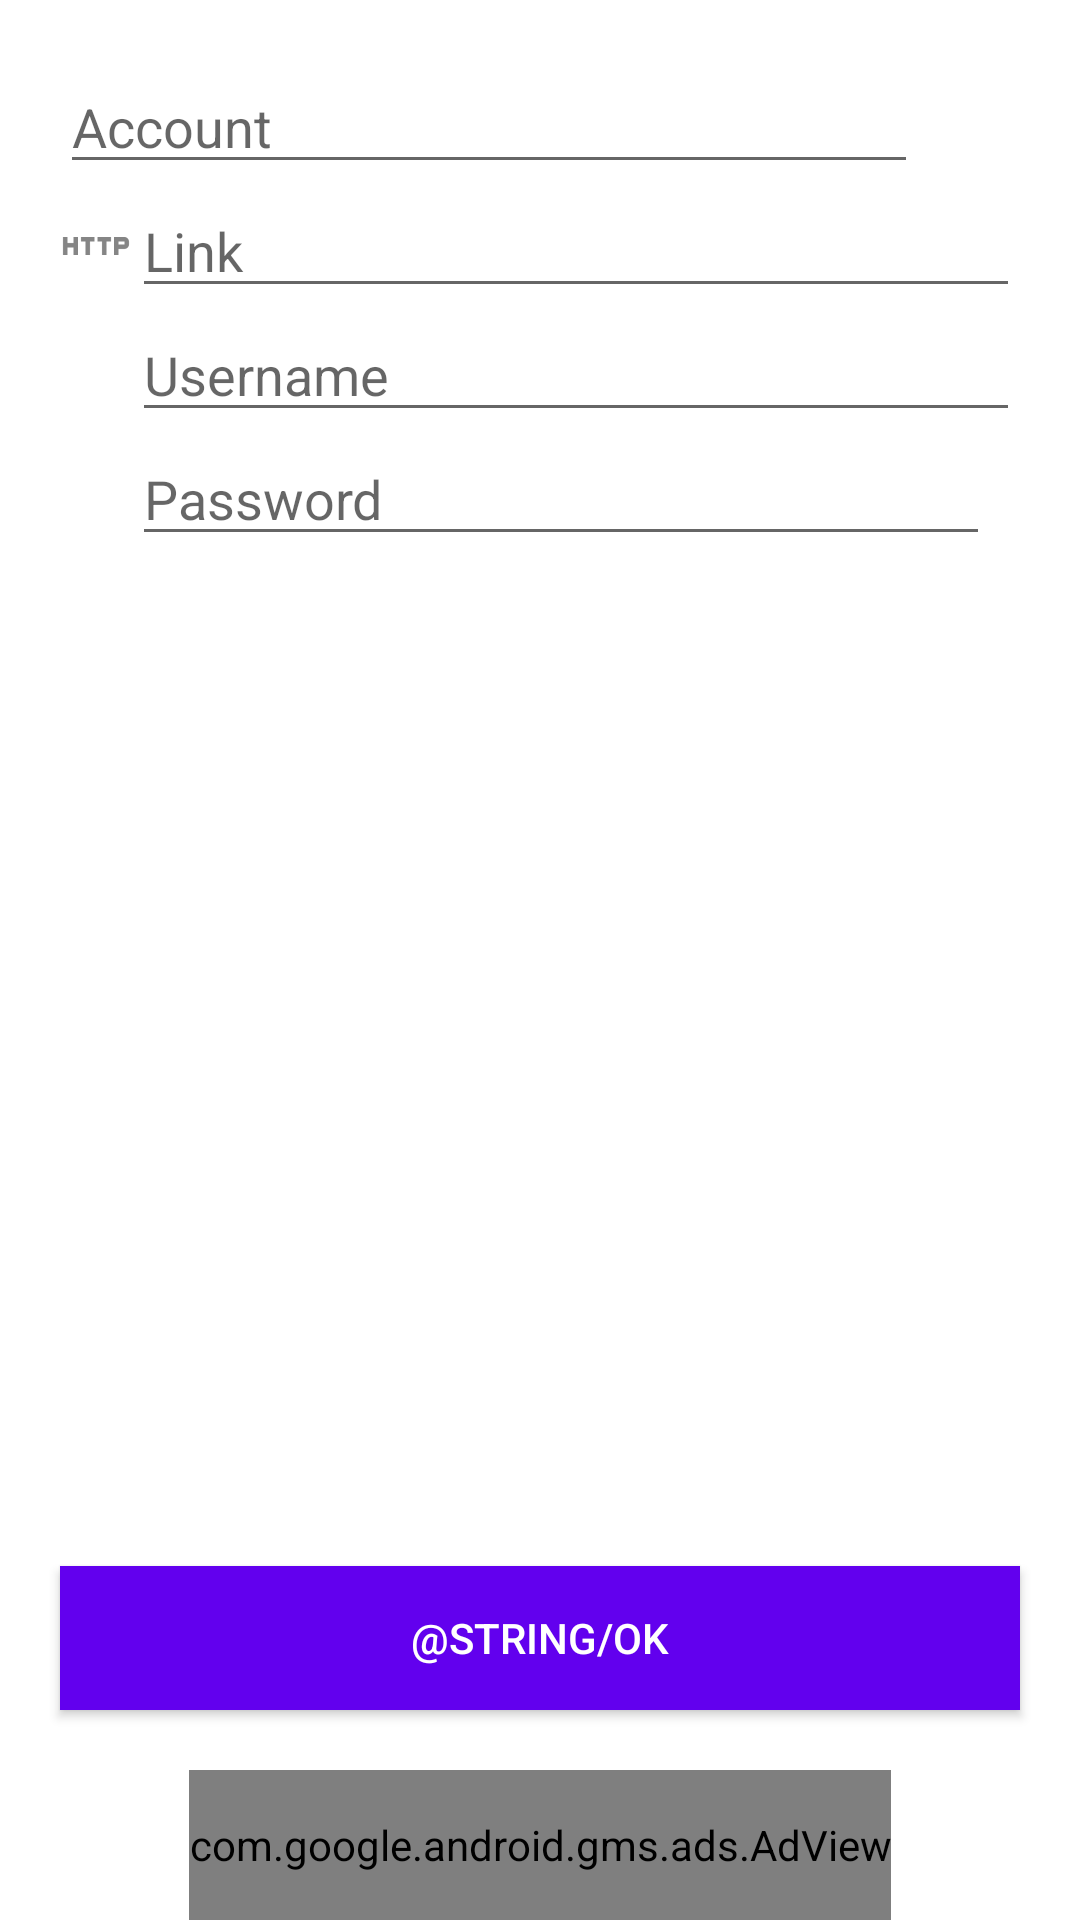

The Android layout XML behind this screen, and the referenced resources:
<!-- AndroidManifest.xml: application theme AppTheme -->
<!-- res/layout/activity_account.xml -->
<?xml version="1.0" encoding="utf-8"?>
<LinearLayout xmlns:android="http://schemas.android.com/apk/res/android"
    xmlns:tools="http://schemas.android.com/tools"
    android:layout_width="match_parent"
    android:layout_height="match_parent"
    android:orientation="vertical"
    tools:context=".Activity_account">

    <LinearLayout
        android:id="@+id/ll_form"
        android:layout_width="match_parent"
        android:layout_height="0dp"
        android:layout_weight="1"
        android:padding="20dp"
        android:orientation="vertical">

        <LinearLayout
            android:id="@+id/ll_account"
            android:layout_width="match_parent"
            android:layout_height="wrap_content"
            android:orientation="horizontal">

            <EditText
                android:id="@+id/et_name"
                android:layout_width="0dp"
                android:layout_height="wrap_content"
                android:layout_weight="1"
                android:ems="10"
                android:hint="@string/account"
                android:inputType="textCapWords"
                android:selectAllOnFocus="true"
                android:singleLine="true"
                android:importantForAutofill="no" />

            <ImageButton
                android:id="@+id/b_delete"
                android:layout_width="wrap_content"
                android:layout_height="wrap_content"
                android:background="@null"
                android:layout_gravity="center"
                android:layout_marginLeft="10dp"
                android:layout_marginStart="10dp"
                android:contentDescription="@string/delete"
                android:onClick="buttonDelete"
                android:src="@drawable/ic_delete" />
        </LinearLayout>

        <LinearLayout
            android:id="@+id/ll_link"
            android:layout_width="match_parent"
            android:layout_height="wrap_content"
            android:baselineAligned="false"
            android:gravity="center_vertical">

            <ImageView
                android:id="@+id/iv_http"
                android:layout_width="wrap_content"
                android:layout_height="wrap_content"
                android:contentDescription="@string/link"
                android:src="@drawable/ic_http" />

            <EditText
                android:id="@+id/et_link"
                android:layout_width="match_parent"
                android:layout_height="wrap_content"
                android:ems="10"
                android:hint="@string/link"
                android:inputType="textWebEditText"
                android:importantForAutofill="no" />
        </LinearLayout>

        <LinearLayout
            android:id="@+id/ll_user"
            android:layout_width="match_parent"
            android:layout_height="wrap_content"
            android:gravity="center_vertical">

            <ImageView
                android:id="@+id/iv_user"
                android:layout_width="wrap_content"
                android:layout_height="wrap_content"
                android:contentDescription="@string/username"
                android:src="@drawable/ic_user" />

            <EditText
                android:id="@+id/et_user"
                android:layout_width="match_parent"
                android:layout_height="wrap_content"
                android:ems="10"
                android:hint="@string/username"
                android:inputType="text"
                android:singleLine="true"
                android:importantForAutofill="no" />
        </LinearLayout>

        <LinearLayout
            android:id="@+id/ll_pass"
            android:layout_width="match_parent"
            android:layout_height="wrap_content"
            android:gravity="center_vertical">

            <ImageView
                android:id="@+id/iv_pass"
                android:layout_width="wrap_content"
                android:layout_height="wrap_content"
                android:contentDescription="@string/password"
                android:src="@drawable/ic_lock" />

            <EditText
                android:id="@+id/et_pass"
                android:layout_width="0dp"
                android:layout_height="wrap_content"
                android:layout_weight="1"
                android:ems="10"
                android:hint="@string/password"
                android:inputType="textPassword"
                android:singleLine="true"
                android:importantForAutofill="no" />

            <ImageButton
                android:id="@+id/ib_eye"
                android:layout_width="wrap_content"
                android:layout_height="wrap_content"
                android:background="@null"
                android:layout_gravity="center"
                android:layout_marginLeft="10dp"
                android:layout_marginStart="10dp"
                android:contentDescription="@string/show_hide"
                android:onClick="showHide_password"
                android:src="@drawable/ic_eye_open" />

        </LinearLayout>

    </LinearLayout>

    <LinearLayout
        android:layout_width="match_parent"
        android:layout_height="wrap_content"
        android:orientation="vertical">

        <Button
            android:id="@+id/b_ok"
            android:layout_width="match_parent"
            android:layout_height="wrap_content"
            android:layout_margin="20dp"
            android:background="@color/colorPrimary"
            android:onClick="buttonOK"
            android:text="@string/ok"
            android:textColor="@android:color/white" />

        <com.google.android.gms.ads.AdView xmlns:ads="http://schemas.android.com/apk/res-auto"
            android:id="@+id/banner_account"
            android:layout_width="wrap_content"
            android:layout_height="50dip"
            android:layout_gravity="center_horizontal"
            ads:adSize="BANNER"
            ads:adUnitId="ca-app-pub-9934738138092081/5199671858" />
    </LinearLayout>

</LinearLayout>
<!-- resources referenced by this layout -->
<resources>
  <!-- drawable ic_delete (drawable) -->
  <vector android:height="24dp"
      android:tint="#FFFFFF"
      android:viewportHeight="24"
      android:viewportWidth="24"
      android:width="24dp"
      xmlns:android="http://schemas.android.com/apk/res/android">
      <path
          android:fillColor="#ffffff"
          android:pathData="M6,19c0,1.1 0.9,2 2,2h8c1.1,0 2,-0.9 2,-2V7H6v12zM19,4h-3.5l-1,-1h-5l-1,1H5v2h14V4z" />
  </vector>
  <!-- drawable ic_http (drawable) -->
  <vector android:height="24dp"
      android:tint="#FFFFFF"
      android:viewportHeight="24"
      android:viewportWidth="24"
      android:width="24dp"
      xmlns:android="http://schemas.android.com/apk/res/android">
      <path
          android:fillColor="#ffffff"
          android:pathData="M4.5,11h-2L2.5,9L1,9v6h1.5v-2.5h2L4.5,15L6,15L6,9L4.5,9v2zM7,10.5h1.5L8.5,15L10,15v-4.5h1.5L11.5,9L7,9v1.5zM12.5,10.5L14,10.5L14,15h1.5v-4.5L17,10.5L17,9h-4.5v1.5zM21.5,9L18,9v6h1.5v-2h2c0.8,0 1.5,-0.7 1.5,-1.5v-1c0,-0.8 -0.7,-1.5 -1.5,-1.5zM21.5,11.5h-2v-1h2v1z" />
  </vector>
  <!-- drawable ic_lock (drawable) -->
  <vector android:height="24dp"
      android:tint="#FFFFFF"
      android:viewportHeight="24"
      android:viewportWidth="24"
      android:width="24dp"
      xmlns:android="http://schemas.android.com/apk/res/android">
      <path
          android:fillColor="#ffffff"
          android:pathData="M18,8h-1L17,6c0,-2.76 -2.24,-5 -5,-5S7,3.24 7,6v2L6,8c-1.1,0 -2,0.9 -2,2v10c0,1.1 0.9,2 2,2h12c1.1,0 2,-0.9 2,-2L20,10c0,-1.1 -0.9,-2 -2,-2zM12,17c-1.1,0 -2,-0.9 -2,-2s0.9,-2 2,-2 2,0.9 2,2 -0.9,2 -2,2zM15.1,8L8.9,8L8.9,6c0,-1.71 1.39,-3.1 3.1,-3.1 1.71,0 3.1,1.39 3.1,3.1v2z" />
  </vector>
  <!-- drawable ic_user (drawable) -->
  <vector android:height="24dp"
      android:tint="#FFFFFF"
      android:viewportHeight="24"
      android:viewportWidth="24"
      android:width="24dp"
      xmlns:android="http://schemas.android.com/apk/res/android">
      <path
          android:fillColor="#ffffff"
          android:pathData="M12,2C6.48,2 2,6.48 2,12s4.48,10 10,10 10,-4.48 10,-10S17.52,2 12,2zM12,5c1.66,0 3,1.34 3,3s-1.34,3 -3,3 -3,-1.34 -3,-3 1.34,-3 3,-3zM12,19.2c-2.5,0 -4.71,-1.28 -6,-3.22 0.03,-1.99 4,-3.08 6,-3.08 1.99,0 5.97,1.09 6,3.08 -1.29,1.94 -3.5,3.22 -6,3.22z" />
  </vector>
  <string name="account">Account</string>
  <string name="delete">Delete</string>
  <string name="link">Link</string>
  <string name="password">Password</string>
  <string name="show_hide">show or hide password</string>
  <string name="username">Username</string>
  <style name="AppTheme" parent="Theme.MaterialComponents.DayNight.NoActionBar">
          <item name="colorPrimary">@color/greece_flag_blue</item>
          <item name="colorOnPrimary">@color/white</item>
          <item name="colorSecondary">@color/greece_flag_blue</item>
          <item name="colorOnSecondary">@color/white</item>
      </style>
  <color name="greece_flag_blue">#0D5EAF</color>
  <color name="white">#ffffff</color>
  <!-- not gathered from this repository: default colours our renderer supplied (Android Studio template values) -->
  <color name="colorPrimary">#FF6200EE</color>
</resources>
